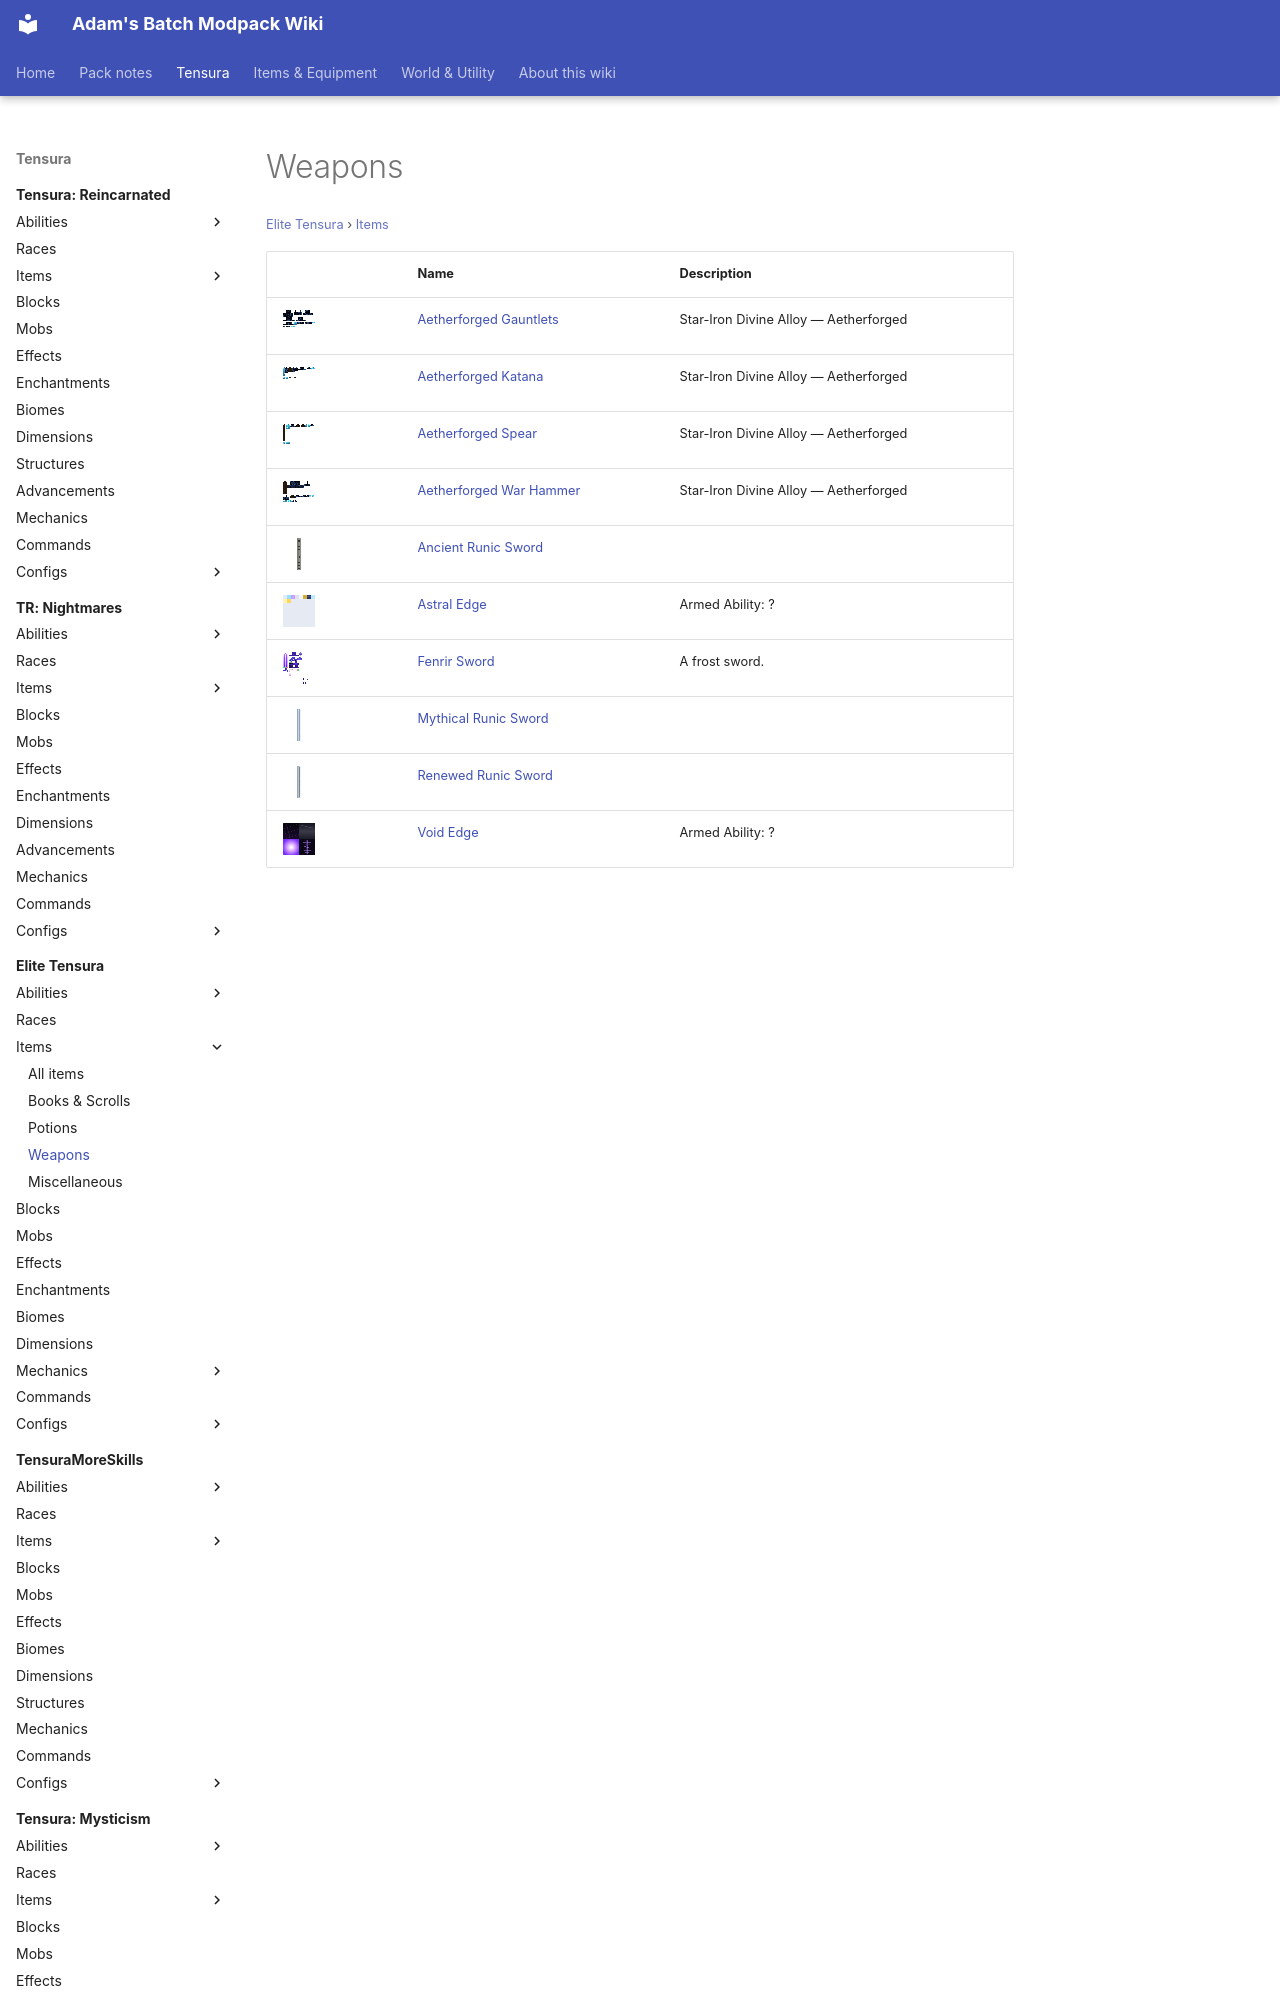

repository: Proteus-Nell/Adams-Batch-MC-Modpack-Wiki · page: elite-tensura/items/weapons/index.html · generator: mkdocs

# Weapons

<small>[Elite Tensura](../../index.md) &rsaquo; [Items](../index.md)</small>

| | Name | Description |
|---|---|---|
| ![](../../../assets/icons/elitetensura/item/aetherforged_gauntlets.png) | [Aetherforged Gauntlets](aetherforged-gauntlets.md) | Star-Iron Divine Alloy — Aetherforged |
| ![](../../../assets/icons/elitetensura/item/aetherforged_katana.png) | [Aetherforged Katana](aetherforged-katana.md) | Star-Iron Divine Alloy — Aetherforged |
| ![](../../../assets/icons/elitetensura/item/aetherforged_spear.png) | [Aetherforged Spear](aetherforged-spear.md) | Star-Iron Divine Alloy — Aetherforged |
| ![](../../../assets/icons/elitetensura/item/aetherforged_war_hammer.png) | [Aetherforged War Hammer](aetherforged-war-hammer.md) | Star-Iron Divine Alloy — Aetherforged |
| ![](../../../assets/icons/elitetensura/item/ancient_runic_sword.png) | [Ancient Runic Sword](ancient-runic-sword.md) |  |
| ![](../../../assets/icons/elitetensura/item/astral_edge.png) | [Astral Edge](astral-edge.md) | Armed Ability: ? |
| ![](../../../assets/icons/eli
